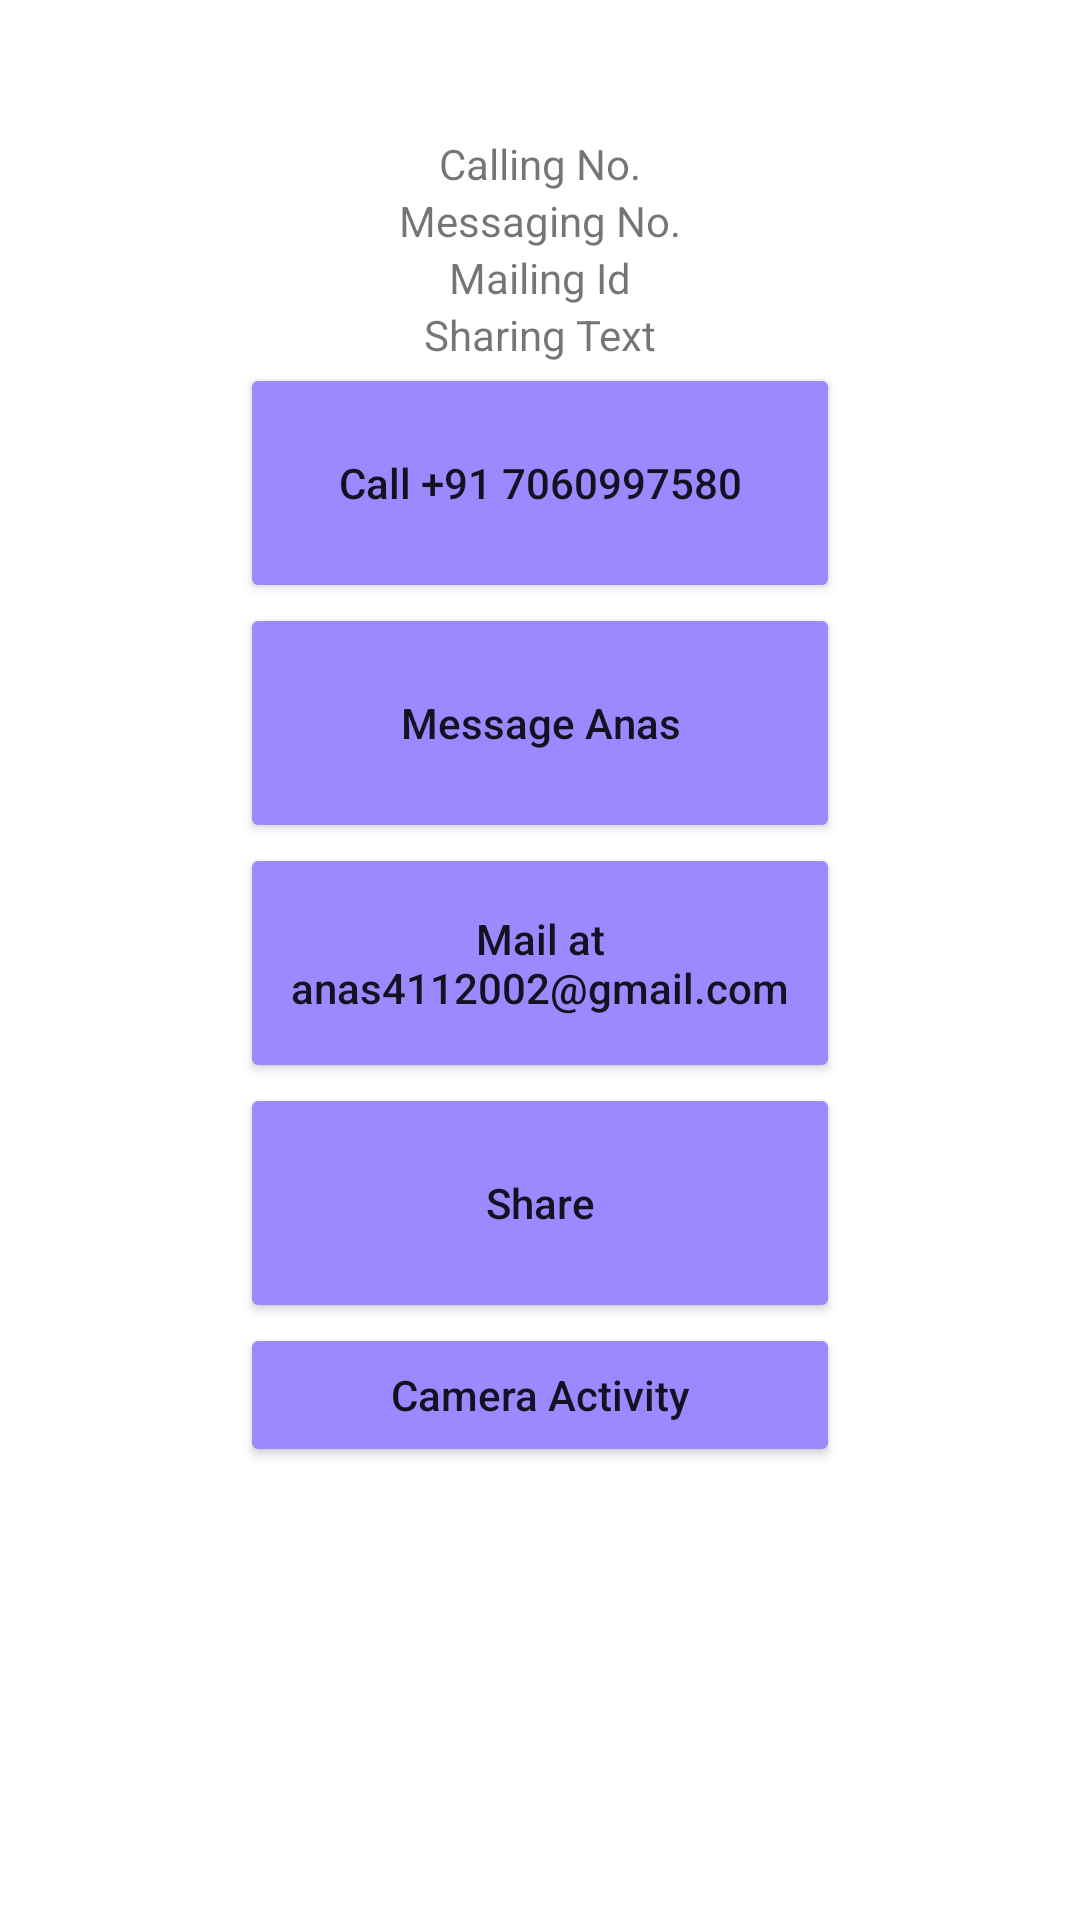

Write the Android layout XML for this screen, with the resource values it uses.
<!-- AndroidManifest.xml: application theme Theme.ImplicitIntentPassing -->
<!-- res/layout/activity_main.xml -->
<?xml version="1.0" encoding="utf-8"?>
<LinearLayout xmlns:android="http://schemas.android.com/apk/res/android"
    xmlns:app="http://schemas.android.com/apk/res-auto"
    xmlns:tools="http://schemas.android.com/tools"
    android:layout_width="match_parent"
    android:layout_height="match_parent"
    android:orientation="vertical"
    tools:context=".MainActivity">

    <ScrollView
        android:layout_width="match_parent"
        android:layout_height="wrap_content">

        <LinearLayout
            android:layout_width="match_parent"
            android:layout_height="wrap_content"
            android:gravity="center"
            android:layout_marginTop="45dp"
            android:paddingBottom="40dp"
            android:orientation="vertical">

            <TextView
                android:layout_width="wrap_content"
                android:layout_height="wrap_content"
                android:text="Calling No." />
            <TextView
                android:layout_width="wrap_content"
                android:layout_height="wrap_content"
                android:text="Messaging No." />
            <TextView
                android:layout_width="wrap_content"
                android:layout_height="wrap_content"
                android:text="Mailing Id" />
            <TextView
                android:layout_width="wrap_content"
                android:layout_height="wrap_content"
                android:text="Sharing Text" />

            <Button
                android:id="@+id/btnCall"
                android:layout_width="200dp"
                android:layout_height="80dp"
                android:backgroundTint="#9c88ff"
                android:text="Call +91 7060997580"
                android:textAllCaps="false" />

            <Button
                android:id="@+id/btnMessage"
                android:layout_width="200dp"
                android:layout_height="80dp"
                android:backgroundTint="#9c88ff"
                android:text="Message Anas"
                android:textAllCaps="false" />

            <Button
                android:id="@+id/btnEmail"
                android:layout_width="200dp"
                android:layout_height="80dp"
                android:backgroundTint="#9c88ff"
                android:text="Mail at anas4112002@gmail.com"
                android:textAllCaps="false" />

            <Button
                android:id="@+id/btnShare"
                android:layout_width="200dp"
                android:layout_height="80dp"
                android:backgroundTint="#9c88ff"
                android:text="Share"
                android:textAllCaps="false" />

            <Button
                android:id="@+id/btnCamActivity"
                android:layout_width="200dp"
                android:layout_height="wrap_content"
                android:backgroundTint="#9c88ff"
                android:text="Camera Activity"
                android:textAllCaps="false" />


        </LinearLayout>
    </ScrollView>


</LinearLayout>
<!-- resources referenced by this layout -->
<resources>
  <style name="Theme.ImplicitIntentPassing" parent="Theme.MaterialComponents.DayNight.DarkActionBar">
          
          <item name="colorPrimary">@color/purple_500</item>
          <item name="colorPrimaryVariant">@color/purple_700</item>
          <item name="colorOnPrimary">@color/white</item>
          
          <item name="colorSecondary">@color/teal_200</item>
          <item name="colorSecondaryVariant">@color/teal_700</item>
          <item name="colorOnSecondary">@color/black</item>
          
          <item name="android:statusBarColor" tools:targetApi="21">?attr/colorPrimaryVariant</item>
          
      </style>
  <!-- not gathered from this repository: default colours our renderer supplied (Android Studio template values) -->
  <color name="purple_500">#FF6200EE</color>
  <color name="purple_700">#FF3700B3</color>
  <color name="teal_200">#FF03DAC5</color>
  <color name="teal_700">#FF018786</color>
  <color name="black">#FF000000</color>
  <color name="white">#FFFFFFFF</color>
</resources>
